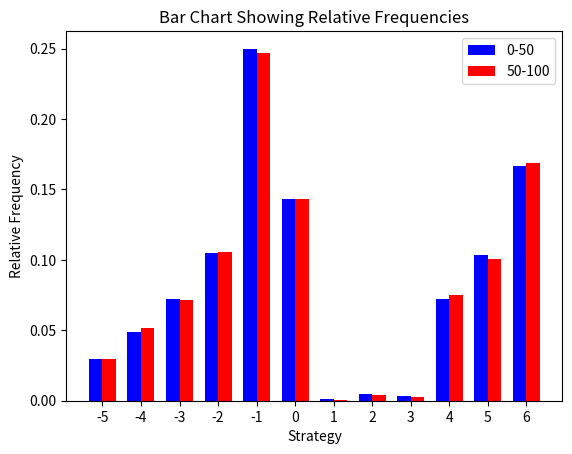

Source code (Python): (Note: this script raises an exception after producing the figure.)
import numpy as np
import matplotlib.pyplot as plt

data0to50av = [0.02904005050505051,0.037463010101010094,0.08901736565656568,0.17580930101010103,0.18091992323232328,0.1683363272727273,0.0035020363636363654,0.00442161212121212,0.00904557777777778,0.05962111515151517,0.1107395070707071,0.13209417373737375]
data50to100av = [0.029042252525252527,0.03746126262626263,0.0890223131313131,0.17580670101010104,0.1809180242424242,0.16833561414141412,0.003503533333333333,0.004413878787878786,0.009043717171717171,0.05962370303030303,0.11074126868686873,0.13209773131313138]

data0to50fin = [0.029494949494949498,0.049090909090909095,0.07191919191919191,0.10484848484848486,0.24989898989898987,0.14323232323232324,0.00101010101010101,0.0048484848484848485,0.0034343434343434348,0.07191919191919192,0.10343434343434343,0.16686868686868686]
data50to100fin = [0.029494949494949494,0.05151515151515152,0.07171717171717171,0.10565656565656564,0.24686868686868688,0.14323232323232324,0.0006060606060606061,0.0038383838383838384,0.0024242424242424242,0.07515151515151515,0.10040404040404038,0.16909090909090907]

strategies = np.array([-5, -4, -3, -2, -1, 0, 1, 2, 3, 4, 5, 6])

bar_width = 0.35
fig, ax = plt.subplots()
bar1 = ax.bar(strategies - bar_width/2, data0to50fin, bar_width, label='0-50', color='blue')
bar2 = ax.bar(strategies + bar_width/2, data50to100fin, bar_width, label='50-100', color='red')

# Add labels and legend
ax.set_xlabel('Strategy')
ax.set_ylabel('Relative Frequency')
ax.set_title('Bar Chart Showing Relative Frequencies')
ax.set_xticks(strategies)
ax.legend()

plt.savefig('graphs/bipartite/5050/bar_plot.png')